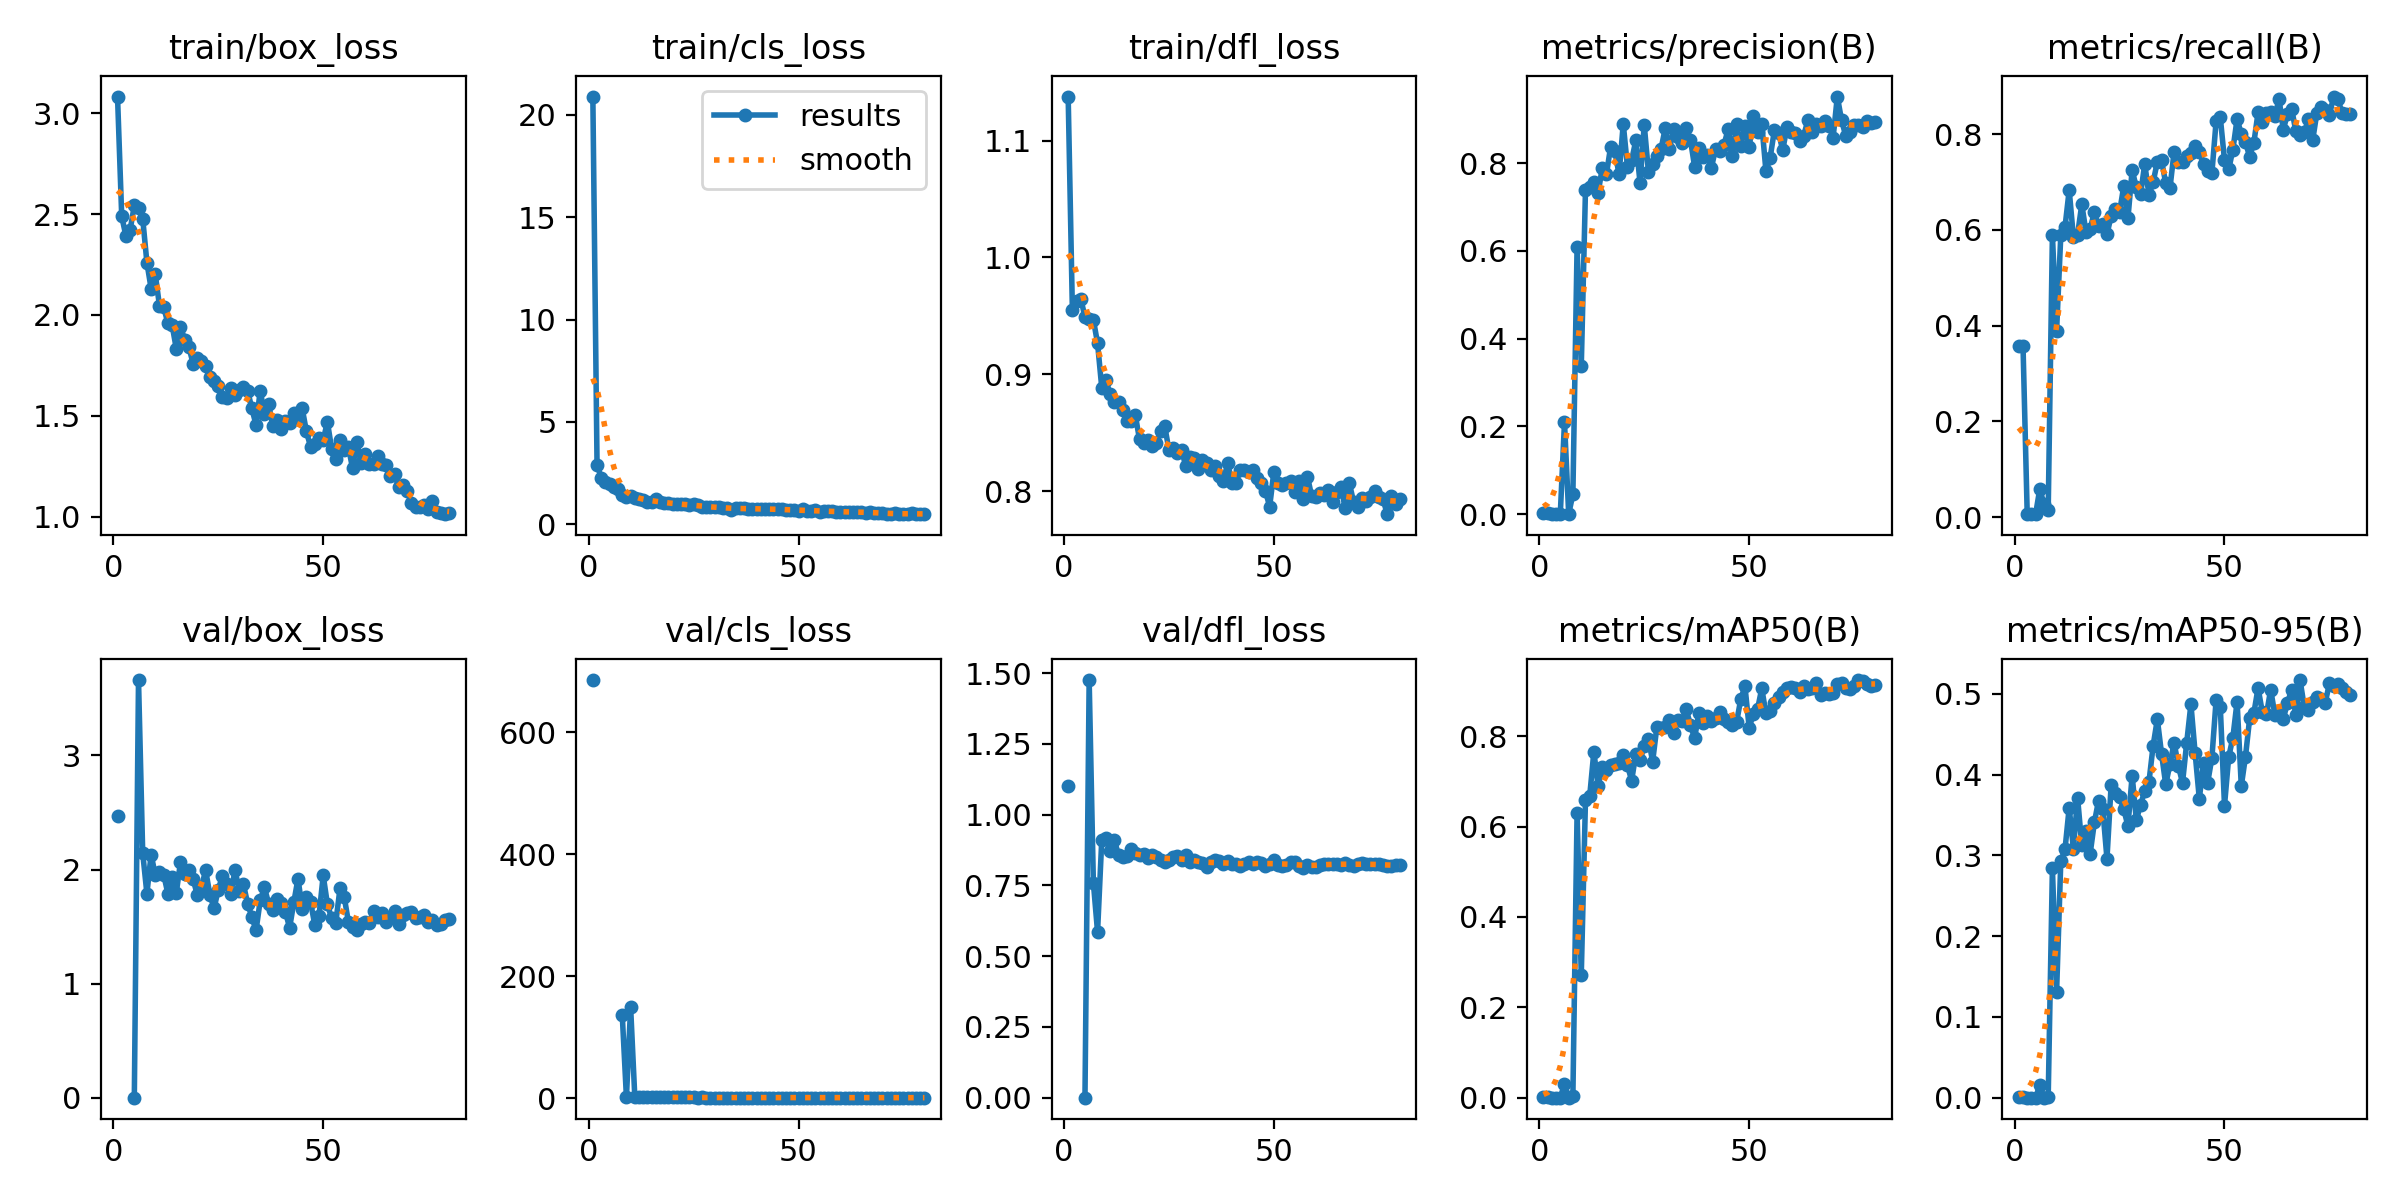

Source data for this figure (header and first rows):
epoch, train/box_loss, train/cls_loss, train/dfl_loss, metrics/precision(B), metrics/recall(B), metrics/mAP50(B), metrics/mAP50-95(B), val/box_loss, val/cls_loss, val/dfl_loss, lr/pg0, lr/pg1, lr/pg2
1, 3.083, 20.88, 1.138, 0.0029, 0.3575, 0.00215, 0.00095, 2.466, 685.8, 1.102, 0.0005168, 0.0005168, 0.0005168
2, 2.489, 2.896, 0.9553, 0.0029, 0.3575, 0.00215, 0.00095, nan, nan, nan, 0.001037, 0.001037, 0.001037
3, 2.391, 2.28, 0.9625, 7e-05, 0.0061, 4e-05, 0, nan, nan, nan, 0.001545, 0.001545, 0.001545
4, 2.421, 2.063, 0.9647, 7e-05, 0.0061, 4e-05, 0, nan, nan, nan, 0.001605, 0.001605, 0.001605
5, 2.543, 1.974, 0.9491, 7e-05, 0.0061, 4e-05, 0, 0, inf, 0, 0.001605, 0.001605, 0.001605
6, 2.532, 1.821, 0.9476, 0.2099, 0.05906, 0.03042, 0.01566, 3.661, inf, 1.476, 0.001584, 0.001584, 0.001584
7, 2.478, 1.722, 0.9468, 0.00036, 0.02648, 0.00019, 9e-05, 2.145, inf, 0.7602, 0.001564, 0.001564, 0.001564
8, 2.26, 1.443, 0.9265, 0.04536, 0.01429, 0.003, 0.00101, 1.789, 136.9, 0.5857, 0.001543, 0.001543, 0.001543
9, 2.131, 1.358, 0.8886, 0.6083, 0.589, 0.6292, 0.2838, 2.131, 1.26, 0.9105, 0.001523, 0.001523, 0.001523
10, 2.201, 1.386, 0.8949, 0.3377, 0.3892, 0.272, 0.1313, 1.953, 149.1, 0.9181, 0.001502, 0.001502, 0.001502
11, 2.044, 1.268, 0.8828, 0.7382, 0.5888, 0.658, 0.293, 1.98, 1.067, 0.8703, 0.001481, 0.001481, 0.001481
12, 2.038, 1.26, 0.8764, 0.7445, 0.6056, 0.6668, 0.3073, 1.956, 1.144, 0.9099, 0.001461, 0.001461, 0.001461
13, 1.959, 1.189, 0.8764, 0.7571, 0.6829, 0.7656, 0.3591, 1.788, 1.001, 0.8573, 0.00144, 0.00144, 0.00144
14, 1.95, 1.114, 0.8698, 0.7313, 0.5851, 0.6903, 0.3081, 1.933, 1.105, 0.8512, 0.001419, 0.001419, 0.001419
15, 1.833, 1.084, 0.8597, 0.789, 0.59, 0.7312, 0.3715, 1.796, 1.048, 0.8528, 0.001399, 0.001399, 0.001399
16, 1.942, 1.248, 0.86, 0.7749, 0.6533, 0.7259, 0.3122, 2.064, 1.087, 0.8778, 0.001378, 0.001378, 0.001378
17, 1.878, 1.11, 0.8648, 0.8378, 0.5958, 0.7368, 0.3307, 1.965, 0.9533, 0.8637, 0.001358, 0.001358, 0.001358
18, 1.841, 1.033, 0.8443, 0.8271, 0.602, 0.7375, 0.3023, 1.994, 1.01, 0.8587, 0.001337, 0.001337, 0.001337
19, 1.759, 1.04, 0.8407, 0.7741, 0.6375, 0.7405, 0.3409, 1.919, 1.009, 0.8596, 0.001316, 0.001316, 0.001316
20, 1.788, 0.9888, 0.8436, 0.8893, 0.6082, 0.7589, 0.3679, 1.776, 0.9555, 0.8465, 0.001296, 0.001296, 0.001296
21, 1.771, 0.9701, 0.8386, 0.7919, 0.6122, 0.7354, 0.3571, 1.851, 1.077, 0.8571, 0.001275, 0.001275, 0.001275
22, 1.745, 0.9883, 0.8411, 0.8064, 0.5907, 0.7016, 0.2959, 1.992, 1.024, 0.8511, 0.001254, 0.001254, 0.001254
23, 1.694, 0.9828, 0.8512, 0.852, 0.6294, 0.7613, 0.3876, 1.78, 0.916, 0.8403, 0.001234, 0.001234, 0.001234
24, 1.674, 0.9666, 0.8557, 0.7548, 0.6428, 0.7468, 0.3774, 1.661, 0.9301, 0.8309, 0.001213, 0.001213, 0.001213
25, 1.649, 0.9708, 0.8353, 0.8869, 0.6368, 0.7779, 0.3728, 1.823, 0.8803, 0.8385, 0.001192, 0.001192, 0.001192
26, 1.593, 0.9295, 0.8366, 0.7801, 0.6916, 0.7947, 0.3569, 1.947, 0.843, 0.85, 0.001172, 0.001172, 0.001172
27, 1.587, 0.8406, 0.8323, 0.7987, 0.6244, 0.7437, 0.3365, 1.87, 0.9494, 0.8552, 0.001151, 0.001151, 0.001151
28, 1.636, 0.8344, 0.8347, 0.8165, 0.7249, 0.8201, 0.3988, 1.789, 0.7942, 0.8403, 0.001131, 0.001131, 0.001131
29, 1.601, 0.8289, 0.8219, 0.832, 0.6885, 0.818, 0.3436, 1.999, 0.8624, 0.8582, 0.00111, 0.00111, 0.00111
30, 1.627, 0.8688, 0.8292, 0.8794, 0.6739, 0.8194, 0.363, 1.808, 0.8257, 0.8334, 0.001089, 0.001089, 0.001089
31, 1.641, 0.8642, 0.8283, 0.8312, 0.738, 0.8348, 0.3793, 1.87, 0.8451, 0.838, 0.001069, 0.001069, 0.001069
32, 1.624, 0.8149, 0.8188, 0.877, 0.6732, 0.8066, 0.3908, 1.7, 0.7952, 0.8341, 0.001048, 0.001048, 0.001048
33, 1.536, 0.7773, 0.8263, 0.8597, 0.6995, 0.8362, 0.4359, 1.586, 0.771, 0.8291, 0.001027, 0.001027, 0.001027
34, 1.455, 0.6872, 0.8241, 0.8452, 0.7425, 0.8332, 0.4685, 1.466, 0.706, 0.8144, 0.001007, 0.001007, 0.001007
35, 1.625, 0.8141, 0.8177, 0.8803, 0.7453, 0.8593, 0.4259, 1.73, 0.7396, 0.832, 0.0009862, 0.0009862, 0.0009862
36, 1.51, 0.7862, 0.8212, 0.8537, 0.6972, 0.825, 0.3878, 1.843, 0.7472, 0.8382, 0.0009656, 0.0009656, 0.0009656
37, 1.557, 0.7759, 0.8131, 0.7919, 0.6867, 0.7954, 0.4128, 1.701, 0.8298, 0.8356, 0.000945, 0.000945, 0.000945
38, 1.449, 0.7505, 0.8086, 0.834, 0.7635, 0.8504, 0.4395, 1.645, 0.7347, 0.8266, 0.0009243, 0.0009243, 0.0009243
39, 1.481, 0.7657, 0.824, 0.8139, 0.7423, 0.8282, 0.4109, 1.743, 0.7669, 0.8345, 0.0009037, 0.0009037, 0.0009037
40, 1.436, 0.7542, 0.8072, 0.8177, 0.7407, 0.8455, 0.3899, 1.708, 0.7529, 0.8247, 0.0008831, 0.0008831, 0.0008831
41, 1.477, 0.7535, 0.8072, 0.7892, 0.7548, 0.8347, 0.4396, 1.629, 0.7004, 0.8261, 0.0008625, 0.0008625, 0.0008625
42, 1.467, 0.7628, 0.8178, 0.8328, 0.7596, 0.8405, 0.4872, 1.49, 0.6517, 0.8193, 0.0008418, 0.0008418, 0.0008418
43, 1.514, 0.7511, 0.8177, 0.8278, 0.7762, 0.8533, 0.4269, 1.713, 0.691, 0.8245, 0.0008212, 0.0008212, 0.0008212
44, 1.483, 0.7357, 0.8166, 0.8412, 0.7627, 0.8385, 0.3701, 1.921, 0.727, 0.8325, 0.0008006, 0.0008006, 0.0008006
45, 1.537, 0.7475, 0.8184, 0.8779, 0.7383, 0.8311, 0.4138, 1.655, 0.6985, 0.8247, 0.0007799, 0.0007799, 0.0007799
46, 1.422, 0.7476, 0.8115, 0.8165, 0.7236, 0.8236, 0.3902, 1.762, 0.7894, 0.8314, 0.0007593, 0.0007593, 0.0007593
47, 1.346, 0.6931, 0.8072, 0.8892, 0.719, 0.8306, 0.421, 1.711, 0.7122, 0.828, 0.0007387, 0.0007387, 0.0007387
48, 1.361, 0.7069, 0.8002, 0.8389, 0.8266, 0.8822, 0.492, 1.515, 0.6727, 0.8196, 0.0007181, 0.0007181, 0.0007181
49, 1.392, 0.7108, 0.7867, 0.8845, 0.835, 0.9101, 0.4838, 1.592, 0.6443, 0.8265, 0.0006974, 0.0006974, 0.0006974
50, 1.379, 0.6536, 0.8163, 0.8357, 0.7455, 0.8189, 0.3616, 1.949, 0.7372, 0.8405, 0.0006768, 0.0006768, 0.0006768
51, 1.47, 0.7321, 0.8065, 0.9066, 0.7261, 0.8492, 0.4217, 1.697, 0.7016, 0.8232, 0.0006562, 0.0006562, 0.0006562
52, 1.338, 0.659, 0.805, 0.8708, 0.7677, 0.86, 0.4459, 1.573, 0.698, 0.8188, 0.0006355, 0.0006355, 0.0006355
53, 1.287, 0.6626, 0.8065, 0.8895, 0.8316, 0.9055, 0.4905, 1.535, 0.6962, 0.8236, 0.0006149, 0.0006149, 0.0006149
54, 1.381, 0.6924, 0.8082, 0.7812, 0.8003, 0.8502, 0.3859, 1.834, 0.7495, 0.8317, 0.0005943, 0.0005943, 0.0005943
55, 1.332, 0.6202, 0.7989, 0.8124, 0.7829, 0.8557, 0.4223, 1.763, 0.7158, 0.8337, 0.0005737, 0.0005737, 0.0005737
56, 1.346, 0.6625, 0.8085, 0.8745, 0.7526, 0.8728, 0.4698, 1.541, 0.6627, 0.8173, 0.000553, 0.000553, 0.000553
57, 1.24, 0.637, 0.7931, 0.869, 0.7822, 0.8864, 0.4763, 1.497, 0.6444, 0.8111, 0.0005324, 0.0005324, 0.0005324
58, 1.371, 0.6676, 0.8124, 0.8291, 0.8453, 0.8978, 0.5073, 1.468, 0.6281, 0.8214, 0.0005118, 0.0005118, 0.0005118
59, 1.269, 0.5981, 0.7958, 0.8833, 0.8254, 0.907, 0.4775, 1.524, 0.6248, 0.8155, 0.0004911, 0.0004911, 0.0004911
60, 1.313, 0.6264, 0.7947, 0.8713, 0.8436, 0.9081, 0.4747, 1.544, 0.6359, 0.8166, 0.0004705, 0.0004705, 0.0004705
... 20 more rows
